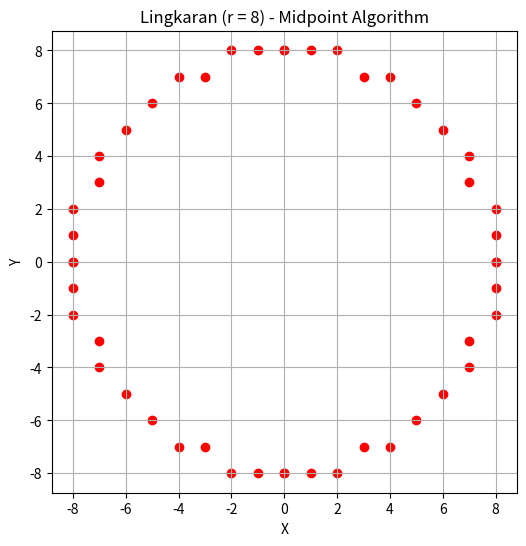

Recreate this plot in Python.

import matplotlib.pyplot as plt

# Fungsi menggambar lingkaran menggunakan Midpoint Circle Algorithm
def midpoint_circle(xc, yc, r):
    x = 0
    y = r
    d = 1 - r
    points = []

    while x <= y:
        for px, py in [
            (x, y), (y, x),
            (-x, y), (-y, x),
            (x, -y), (y, -x),
            (-x, -y), (-y, -x)
        ]:
            points.append((xc + px, yc + py))

        if d < 0:
            d = d + 2 * x + 3
        else:
            d = d + 2 * (x - y) + 5
            y -= 1

        x += 1

    return points


# Menggambar lingkaran dengan jari-jari 8
pts = midpoint_circle(0, 0, 8)

x, y = zip(*pts)

plt.figure(figsize=(6, 6))
plt.scatter(x, y, c='red')
plt.axis('equal')
plt.grid(True)
plt.title('Lingkaran (r = 8) - Midpoint Algorithm')
plt.xlabel('X')
plt.ylabel('Y')

# Menyimpan gambar
plt.savefig('lingkaran_r8.png')

plt.show()
